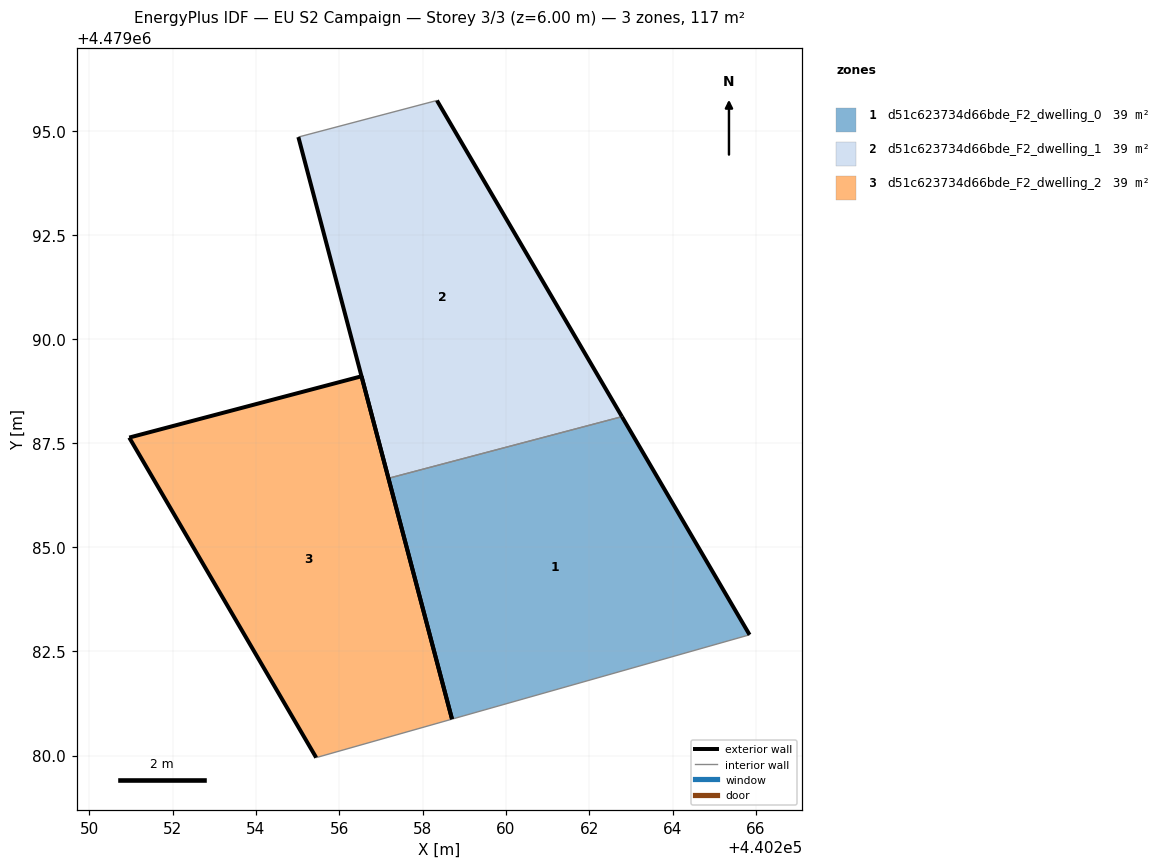
=== STOREY PLAN SPEC (per zone: floor XY polygon, exterior-wall plan segments, windows/doors) ===
zone 1: d51c623734d66bde_F2_dwelling_0  (39.1 m²)
  floor: (440265.85, 4479082.90) (440262.79, 4479088.14) (440257.18, 4479086.66) (440258.71, 4479080.88)
  exterior wall: (440258.71, 4479080.88) – (440257.18, 4479086.66)  [6.0 m]
  exterior wall: (440262.79, 4479088.14) – (440265.85, 4479082.90)  [6.1 m]
  interior walls: 2
zone 2: d51c623734d66bde_F2_dwelling_1  (39.1 m²)
  floor: (440262.79, 4479088.14) (440258.34, 4479095.72) (440255.02, 4479094.85) (440257.18, 4479086.66)
  exterior wall: (440258.34, 4479095.72) – (440262.79, 4479088.14)  [8.8 m]
  exterior wall: (440257.18, 4479086.66) – (440255.02, 4479094.85)  [8.5 m]
  interior walls: 2
zone 3: d51c623734d66bde_F2_dwelling_2  (39.1 m²)
  floor: (440258.71, 4479080.88) (440256.53, 4479089.11) (440250.96, 4479087.63) (440255.45, 4479079.95)
  exterior wall: (440255.45, 4479079.95) – (440250.96, 4479087.63)  [8.9 m]
  exterior wall: (440250.96, 4479087.63) – (440256.53, 4479089.11)  [5.8 m]
  exterior wall: (440256.53, 4479089.11) – (440258.71, 4479080.88)  [8.5 m]
  interior walls: 1

=== DERIVED (storey summary) ===
Building: EU S2 Campaign
Storey: 3 of 3  (floor level z = 6.00 m)
Storey gross floor area: 117.4 m²
Zones on this storey: 3
  - d51c623734d66bde_F2_dwelling_0: floor 39.1 m²; exterior wall 12.0 m (36.1 m²); WWR 0.0%
  - d51c623734d66bde_F2_dwelling_1: floor 39.1 m²; exterior wall 17.3 m (51.8 m²); WWR 0.0%
  - d51c623734d66bde_F2_dwelling_2: floor 39.1 m²; exterior wall 23.2 m (69.5 m²); WWR 0.0%
Zone adjacency (shared interzone walls):
  - d51c623734d66bde_F2_dwelling_0 ↔ d51c623734d66bde_F2_dwelling_1